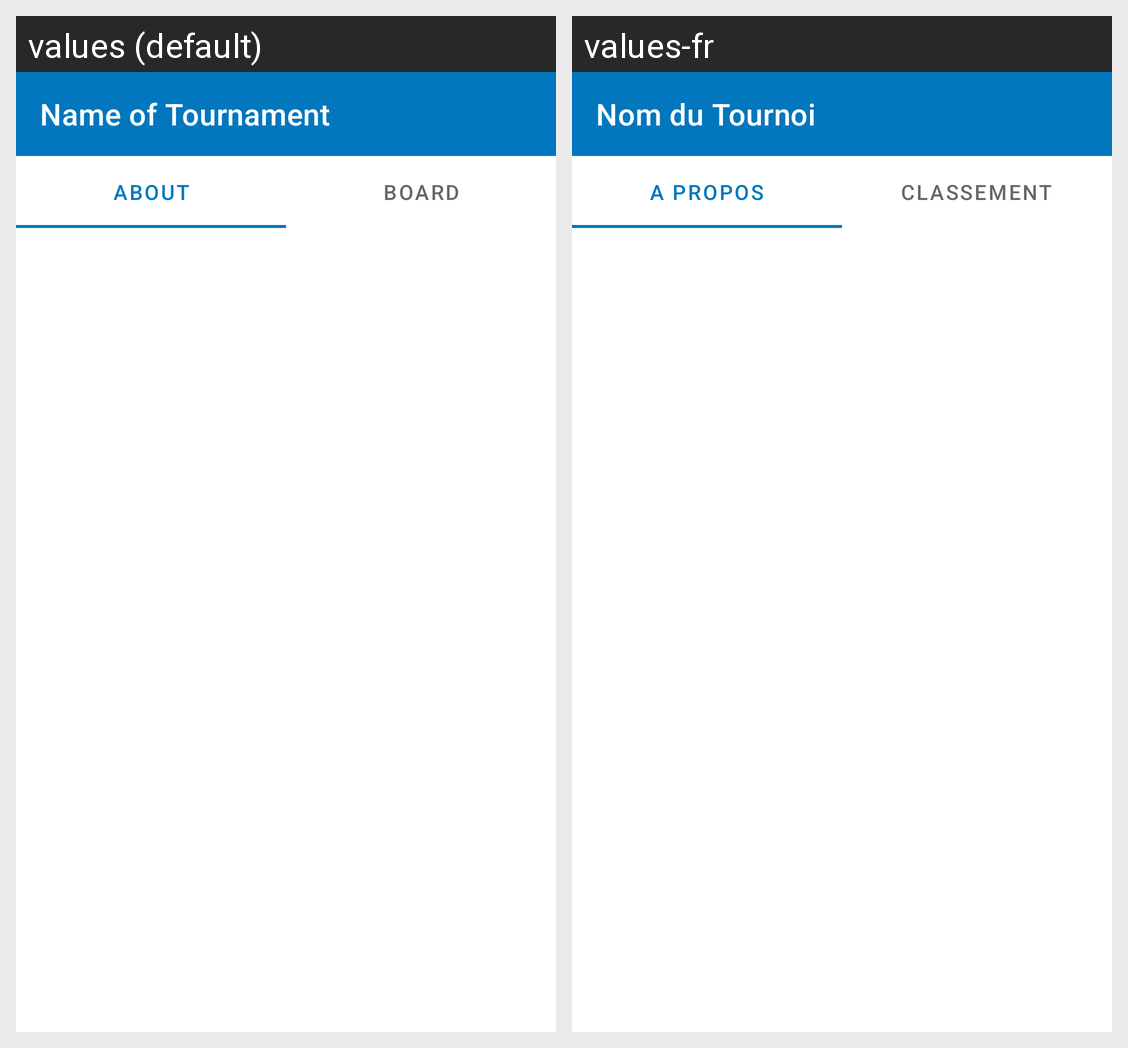

Strings drawn on this Android screen and how each of the app's shown locales translates them:
Android screen res/layout/activity_tournament_select.xml rendered under 2 locales, left to right: values (default), values-fr. Device: Nexus 5 (rendered at 1080×1920; each locale shown at half size, 540×960, under a caption strip naming it); theme Theme.Projet.
Strings drawn on this screen, with the default value and each locale's value (text and hints the layout hard-codes, and strings that could not be matched under every locale, appear in the picture but are not listed):

about
  values: About
  values-fr: A propos

board
  values: Board
  values-fr: Classement

tournament_name
  values: Name of Tournament
  values-fr: Nom du Tournoi
